Run: headless pygame with SDL's dummy video driver; simulated clock (each Clock.tick advances the game by its frame time, no real sleeping); random seed 0; keys injected as events and as key.get_pressed() state; no mouse input.
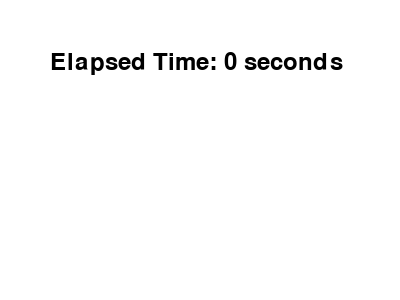
Frame 1 of 4 · flips 1–60 · no input
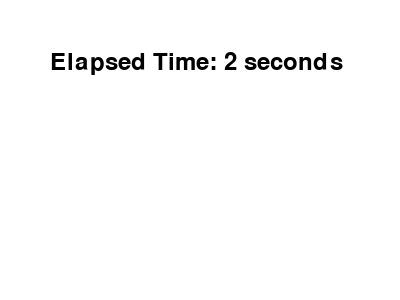
Frame 2 of 4 · flips 61–180 · tapped SPACE, RETURN · held RIGHT (→), D
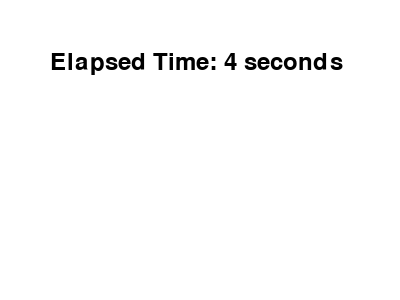
Frame 3 of 4 · flips 181–300 · held DOWN (↓), S
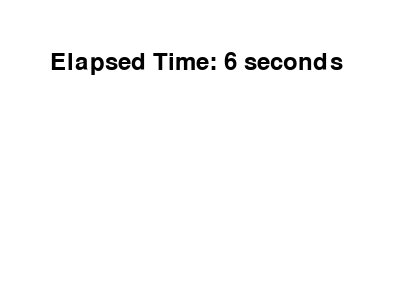
Frame 4 of 4 · flips 301–420 · held LEFT (←), A, UP (↑), W

The pygame program that drew these frames:

import pygame
import sys

# Initialize Pygame
pygame.init()

# Set up the screen
screen_width = 400
screen_height = 300
screen = pygame.display.set_mode((screen_width, screen_height))
pygame.display.set_caption("Elapsed Time")

# Set up fonts
font = pygame.font.Font(None, 36)

# Set up colors
WHITE = (255, 255, 255)

# Initialize clock
clock = pygame.time.Clock()

# Main game loop
def main():
    start_time = pygame.time.get_ticks()  # Get start time in milliseconds
    elapsed_seconds = 0
    
    while True:
        for event in pygame.event.get():
            if event.type == pygame.QUIT:
                pygame.quit()
                sys.exit()
        
        # Calculate elapsed time in seconds
        current_time = pygame.time.get_ticks()
        elapsed_time = current_time - start_time
        elapsed_seconds = elapsed_time // 1000  # Convert milliseconds to seconds
        
        # Reset elapsed seconds to 0 every 5 seconds
        if elapsed_seconds % 5 == 0 and elapsed_seconds != 0:
            elapsed_seconds = 0
        
        # Clear the screen
        screen.fill(WHITE)
        
        # Render elapsed time as text
        time_text = font.render("Elapsed Time: {} seconds".format(elapsed_seconds), True, (0, 0, 0))
        screen.blit(time_text, (50, 50))
        
        # Update the display
        pygame.display.flip()
        
        # Control the frame rate
        clock.tick(60)

if __name__ == "__main__":
    main()
